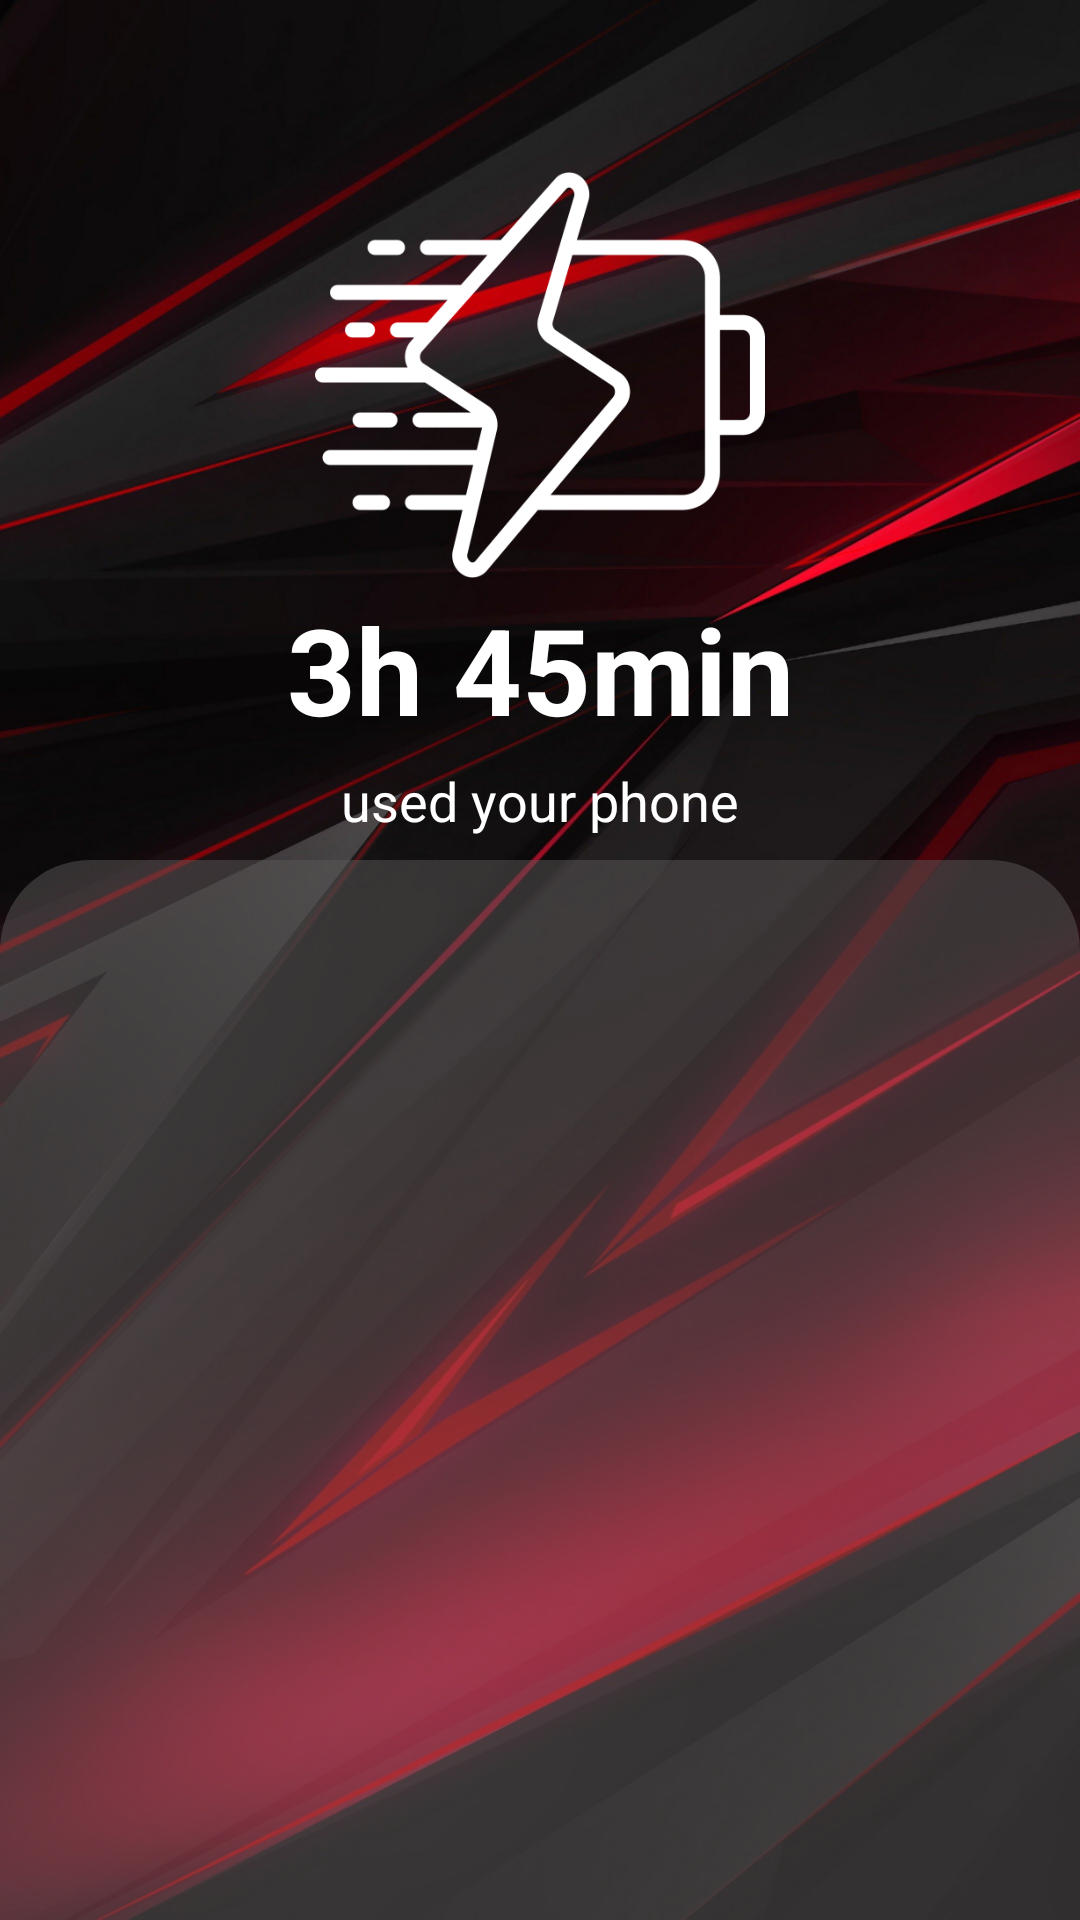

Write the Android layout XML for this screen, with the resource values it uses.
<!-- AndroidManifest.xml: application theme Theme.Digital_Wellbeing -->
<!-- res/layout/activity_main.xml -->
<?xml version="1.0" encoding="utf-8"?>
<androidx.constraintlayout.widget.ConstraintLayout xmlns:android="http://schemas.android.com/apk/res/android"
    xmlns:app="http://schemas.android.com/apk/res-auto"
    xmlns:tools="http://schemas.android.com/tools"
    android:layout_width="match_parent"
    android:layout_height="match_parent"
    tools:context=".MainActivity"
    android:background="@drawable/back7">


    <ImageView
        android:id="@+id/voltage_icon"
        android:layout_width="150dp"
        android:layout_height="150dp"
        app:layout_constraintTop_toTopOf="@id/g5"
        app:layout_constraintStart_toStartOf="@id/g2"
        app:layout_constraintEnd_toEndOf = "@+id/g3"
        android:layout_marginTop="18dp"
        android:src="@drawable/battery" />































    <TextView
        android:id="@+id/total_apps_time"
        android:textColor="@color/text_color"
        android:layout_width="wrap_content"
        android:layout_height="wrap_content"
        app:layout_constraintBottom_toBottomOf="@id/g1"
        app:layout_constraintStart_toStartOf="@id/g2"
        app:layout_constraintEnd_toEndOf="@id/g3"
        android:textStyle="bold"
        android:textSize="@dimen/big_text"
        android:text="@string/screen_on_amount"/>

    <TextView
        android:id="@+id/screen_on"
        android:textColor="@color/text_color"
        android:layout_width="wrap_content"
        android:layout_height="wrap_content"
        android:layout_marginTop="5dp"
        app:layout_constraintTop_toTopOf="@id/g1"
        app:layout_constraintStart_toStartOf="@id/g2"
        app:layout_constraintEnd_toEndOf="@id/g3"
        android:textSize="@dimen/little_text"
        android:text="@string/screen_on_text"/>

    <LinearLayout
        android:layout_width="match_parent"
        android:layout_height="440dp"
        android:padding="20dp"
        android:orientation="vertical"
        android:background="@drawable/list_background"
        app:layout_constraintEnd_toEndOf="@id/g3"
        app:layout_constraintStart_toStartOf="@id/g2"
        app:layout_constraintTop_toTopOf="@id/g4"
        android:layout_marginTop="5dp">

        <androidx.recyclerview.widget.RecyclerView
            android:id="@+id/apps_list_recycler"
            android:layout_width="match_parent"
            android:layout_height="wrap_content" />

    </LinearLayout>


    <androidx.constraintlayout.widget.Guideline
        android:id="@+id/g1"
        android:layout_width="wrap_content"
        android:layout_height="wrap_content"
        android:orientation="horizontal"
        app:layout_constraintGuide_percent="0.39" />

    <androidx.constraintlayout.widget.Guideline
        android:id="@+id/g2"
        android:layout_width="wrap_content"
        android:layout_height="wrap_content"
        android:orientation="vertical"
        app:layout_constraintGuide_percent="0.12"/>

    <androidx.constraintlayout.widget.Guideline
        android:id="@+id/g3"
        android:layout_width="wrap_content"
        android:layout_height="wrap_content"
        android:orientation="vertical"
        app:layout_constraintGuide_percent="0.88"/>

    <androidx.constraintlayout.widget.Guideline
        android:id="@+id/g4"
        android:layout_width="wrap_content"
        android:layout_height="wrap_content"
        android:orientation="horizontal"
        app:layout_constraintGuide_percent="0.44" />


    <androidx.constraintlayout.widget.Guideline
        android:id="@+id/g5"
        android:layout_width="wrap_content"
        android:layout_height="wrap_content"
        android:orientation="horizontal"
        app:layout_constraintGuide_percent="0.05" />


    <androidx.constraintlayout.widget.Guideline
        android:id="@+id/g6"
        android:layout_width="wrap_content"
        android:layout_height="wrap_content"
        android:orientation="vertical"
        app:layout_constraintGuide_percent="0.5" />

</androidx.constraintlayout.widget.ConstraintLayout>
<!-- resources referenced by this layout -->
<resources>
  <color name="text_color">#FFFFFF</color>
  <color name="white">#FFFFFFFF</color>
  <dimen name="big_text">40sp</dimen>
  <dimen name="little_text">18sp</dimen>
  <dimen name="normal_text">15sp</dimen>
  <!-- drawable back7: jpg bitmap (drawable, 607426 bytes) -->
  <!-- drawable battery: png bitmap (drawable, 20763 bytes) -->
  <!-- drawable list_background (drawable) -->
  <?xml version="1.0" encoding="utf-8"?>
  <shape xmlns:android="http://schemas.android.com/apk/res/android">
  
      <corners android:topRightRadius="30dp"
              android:topLeftRadius="30dp" />
  
      <solid android:color="#805C5959"/>
  
  </shape>
  <string name="screen_on_amount">3h 45min</string>
  <string name="screen_on_text">used your phone</string>
  <style name="Theme.Digital_Wellbeing" parent="Theme.MaterialComponents.DayNight.DarkActionBar">
          
          <item name="colorPrimary">@color/purple_500</item>
          <item name="colorPrimaryVariant">@color/purple_700</item>
          <item name="colorOnPrimary">@color/white</item>
          
          <item name="colorSecondary">@color/teal_200</item>
          <item name="colorSecondaryVariant">@color/teal_700</item>
          <item name="colorOnSecondary">@color/black</item>
          
          <item name="android:statusBarColor" tools:targetApi="l">?attr/colorPrimaryVariant</item>
          
      </style>
  <color name="purple_500">#FF6200EE</color>
  <color name="purple_700">#FF3700B3</color>
  <color name="teal_200">#FF03DAC5</color>
  <color name="teal_700">#FF018786</color>
  <color name="black">#FF000000</color>
</resources>
